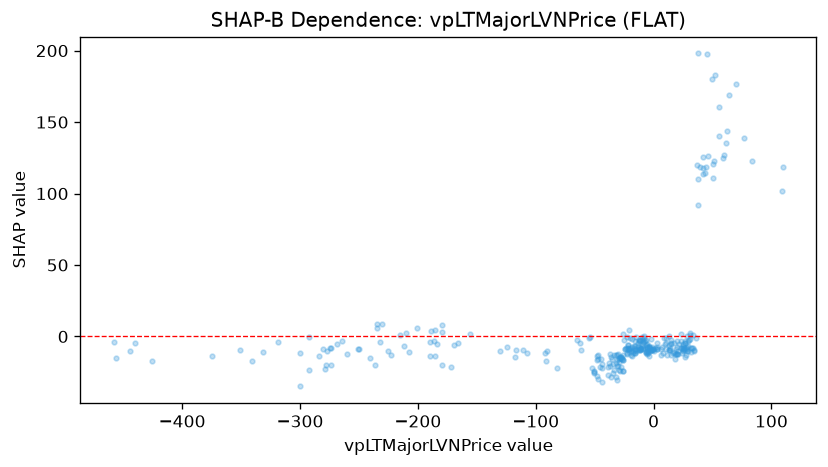

The file beside this chart, header and first rows:
feature_value, shap_value
-11.45, -8.282
-12.25, -2.504
-12.34, -7.037
-16.36, -10.17
-28.84, -14.77
-27.81, -14.03
-20.7, -9.565
-15.81, -9.771
-13.41, -6.978
-12.06, -9.128
-11.06, -8.691
-186, -3.284
-189.7, -13.67
-210.2, 2.091
-189.5, -3.661
-179.2, 8.289
-234.6, 8.92
-268.5, -5.369
-292.8, -0.6132
-259.8, -12.12
-234.6, 5.72
-225.4, -10.33
-250.8, -8.564
-249.8, -9.041
-277, -9.897
13.05, -9.132
-5.675, -10.35
-3.491, -7.702
-3.959, -7.413
-5.214, -11.92
-4.848, -11.77
-3.529, -13.46
-2.272, -9.38
-6.069, -10.6
-5.156, -11
-6.533, -10.7
-18.06, -13.59
-31.36, -16.6
-35.12, -16.11
-43.57, -19.42
-46.77, -29.48
-50.37, -25.23
-11.32, -9.186
-12.11, -8.672
-30.75, -30.68
-15.76, -8.6
-16.61, -8.055
-15.52, -11.43
-300.1, -11.43
-240.6, -14.96
-215.6, 1.071
-201.1, 5.592
-185.7, -13.87
-33.71, -12.94
-34.46, -19.42
-26.13, -13.22
-32.18, -18.62
-28.8, -14.58
-54.93, -0.774
-46.84, -15.94
... 260 more rows
